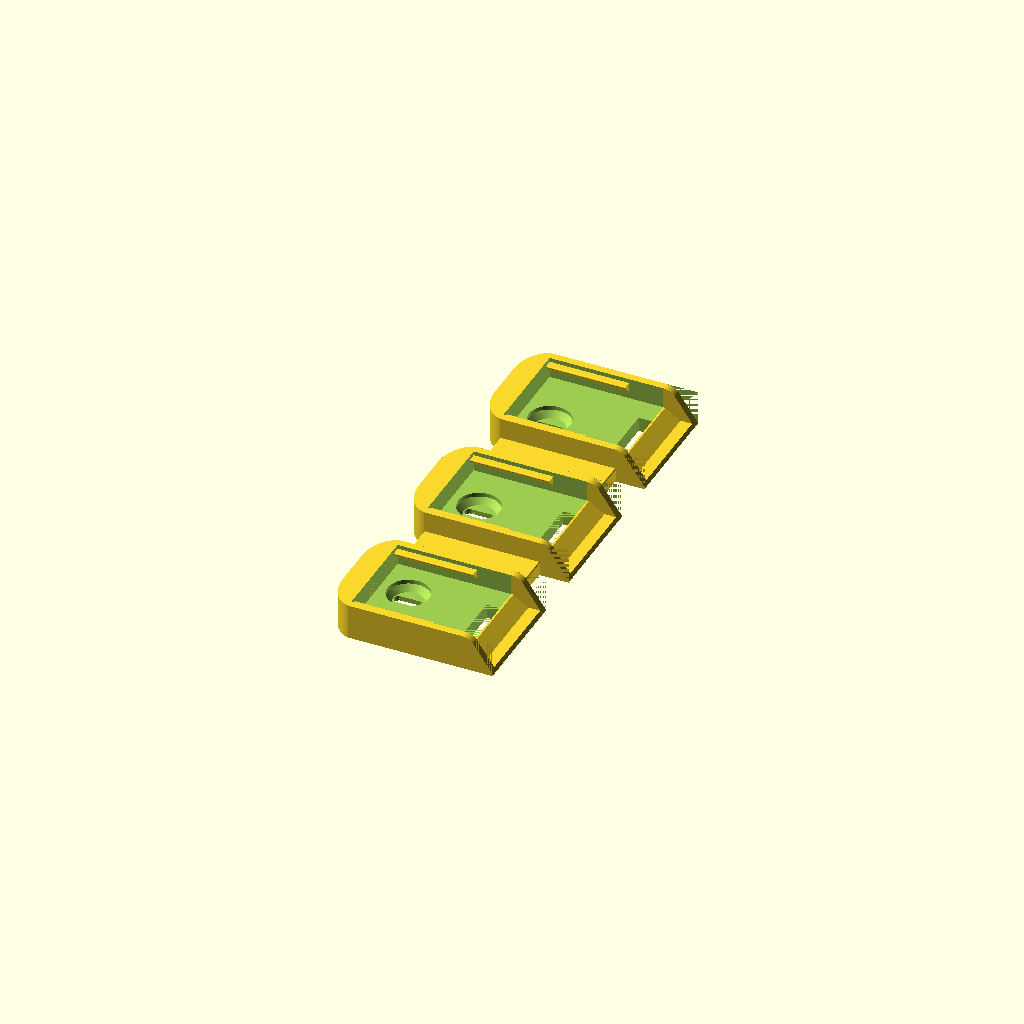
Cell 1: rendered with the file's own defaults.
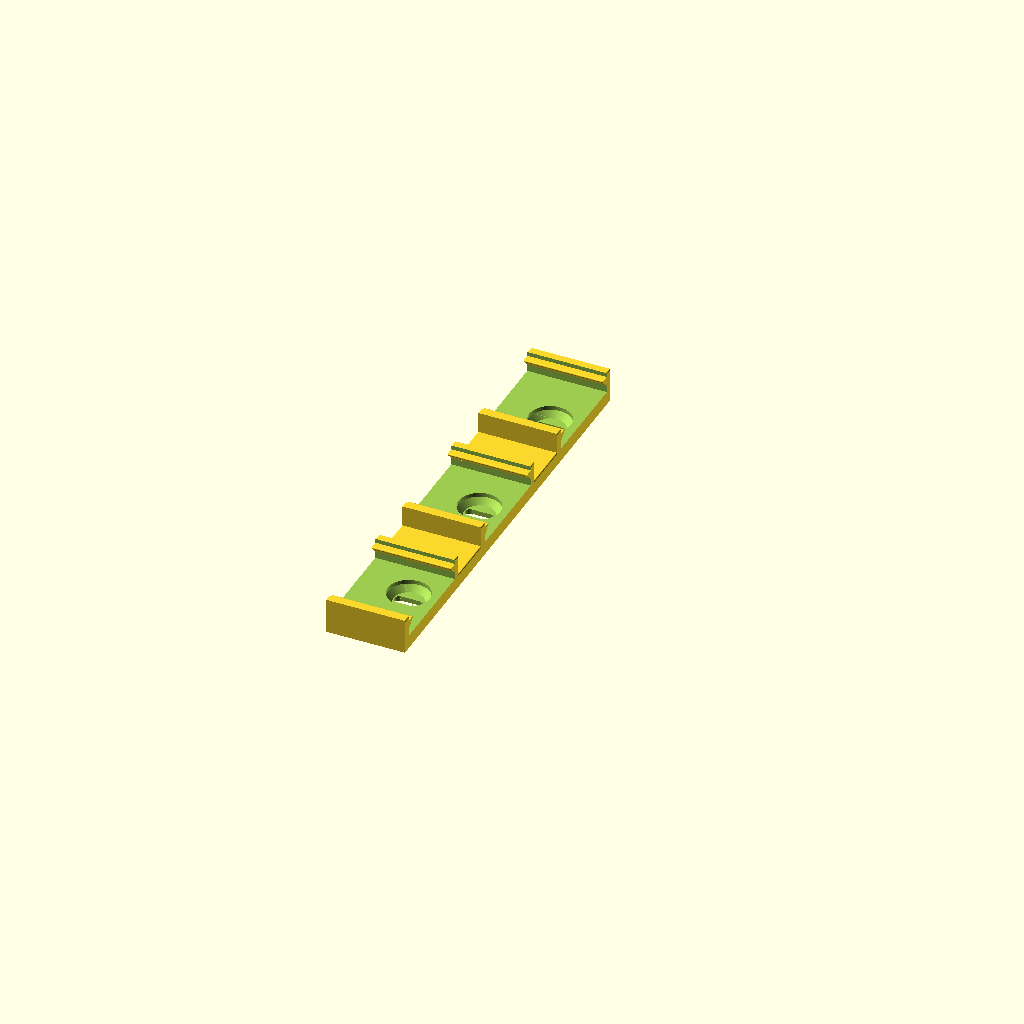
Cell 2: the same model with batteryHolderType = 1.
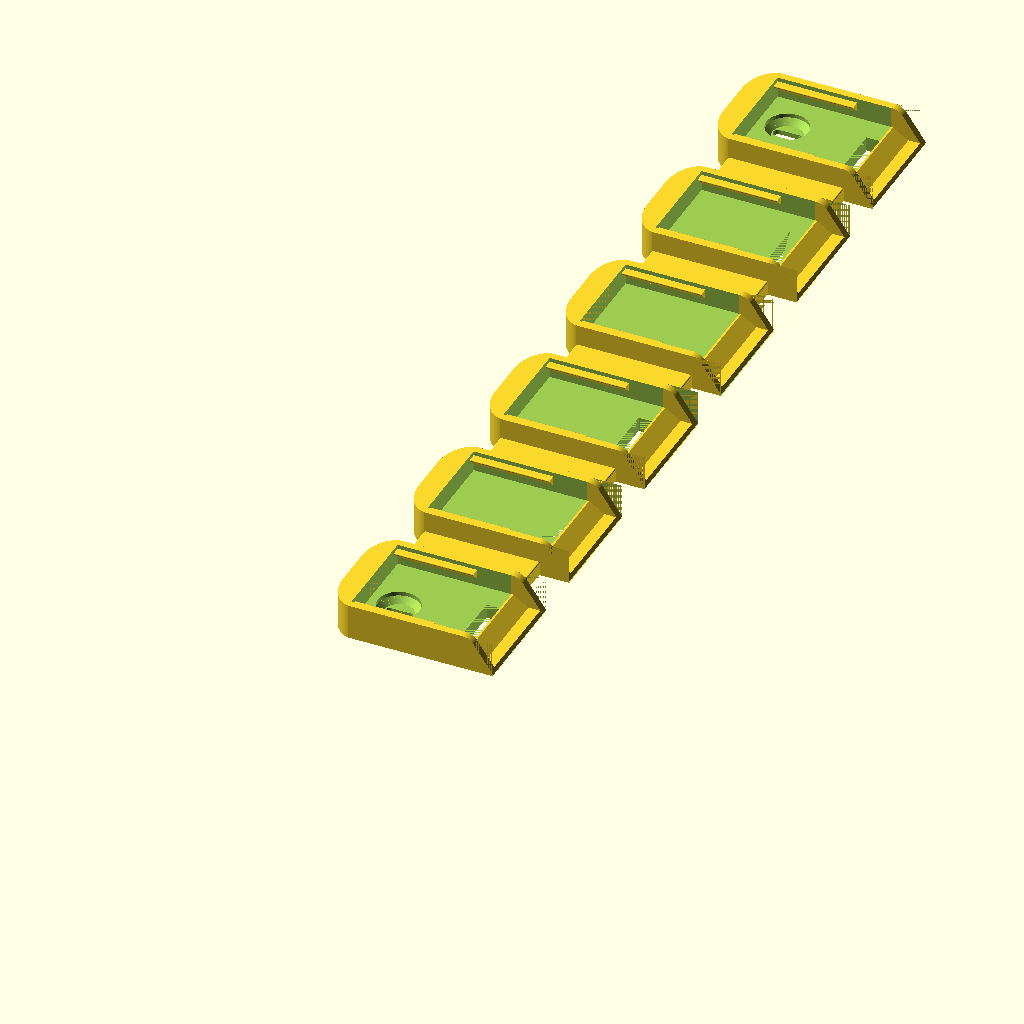
Cell 3: the same model with batteryCount = 6.
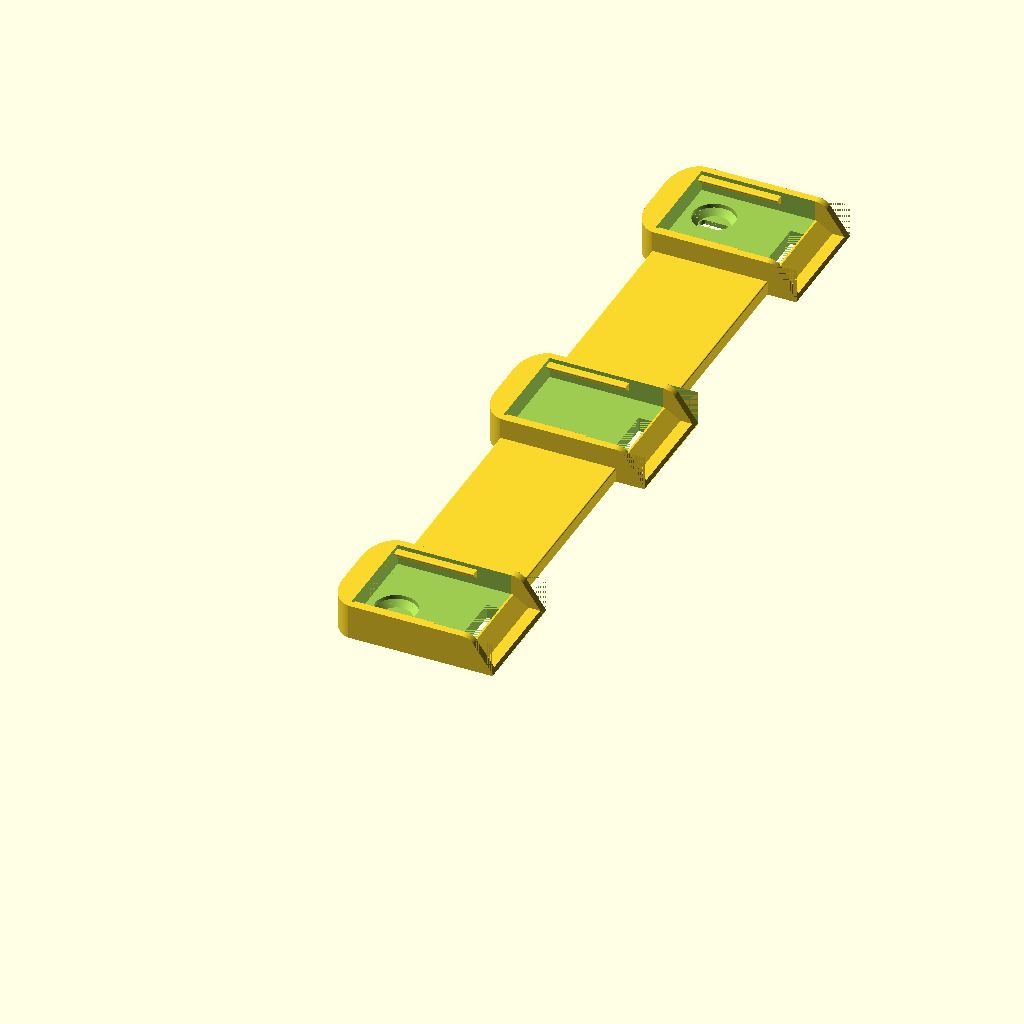
Cell 4 — usedBatteryWidth set to 172, the other parameters unchanged.
All cells are drawn from one camera (rotation 55°, 0°, 25°, orthographic, colour scheme Cornfield), so only the parameter changes between them.
The OpenSCAD source (Models/Tools/Powertools/dewalt_batteryholder.scad):
//
//    DeWalt Battery Holder
// Models/Tools/Powertools/dewalt_batteryholder.scad (https://github.com/RichardBernards/openscad/)
//
// Copyright Richard Bernards
//
// LICENSE: CC BY-NC 4.0
// This work is licensed under the Creative Commons Attribution-NonCommercial 4.0 International License.
// To view a copy of this license, visit <http://creativecommons.org/licenses/by-nc/4.0/>
// or send a letter to Creative Commons, PO Box 1866, Mountain View, CA 94042, USA.
//
//  [Version history]
//      v1.0.0    2025-10-14    Release version
//      v0.9.2    2025-09-01    Multiple holders
//      v0.9.1    2025-08-13    Initial version
//


/* [DeWalt Battery Holder] */
// Select holder type
batteryHolderType = 0; // [0:Regular, 1:Minimal, 2:Minimal with lock]
// Number of battery holders next to eachother
batteryCount = 3;
// For multiple battery holders, the width of the battery used... Increasing this will increase the distance between holders (in mm)
usedBatteryWidth = 86;
// Which mounting options needs to be implemented?
mountingType = 2; // [0:None, 1:Screwholes, 2:Skadis T-clip]

/* [Screw Mounting Settings] */
// Screw diameter in mm
screwDiameter = 3;
// Whether or not to countersink the screwholes
screwCountersink = true;

/* [Hidden] */
// renderSetting 1
$fs = 0.2;
// renderSetting 2
$fa = 2;


dewalt_batteryholder(batteryHolderType=batteryHolderType, batteryCount=batteryCount, usedBatteryWidth=usedBatteryWidth, mountingType=mountingType, screwDiameter=screwDiameter, screwCountersink=screwCountersink);


module dewalt_batteryholder(batteryHolderType = 0, batteryCount = 3, usedBatteryWidth = 86, mountingType = 2, screwDiameter = 3, screwCountersink = true) {
  verboseFlag = false;
  holderWidth = 60;
  holderHeight = 18.6;
  holderWall = 4;
  floorHeight = 7.6;
  floorLength = 61;
  guideRailLength = 42;
  guideRailGirth = 5;
  guideRailOffsetZ = 2.2;
  lockWidth = 26;
  lockDepth = 7;
  lockOffsetX = 53;
  lipLength = 15.534;
  lipHeight = 2.5;
  lipChamfer = 0.7;
  lipOffsetX = 1;
  lipAngledOffsetX = 8.1;
  wallFilletR = 8;
  handlingFilletR = 0.6;
  backCurveD = 26;
  backCurveE = 40;
  backOffsetX = 11.8;

  __fullHolderWidth = ((holderWidth * batteryCount) + ((batteryCount-1) * (usedBatteryWidth - holderWidth)));
  __dewalt_bh_dimensions = function() (
      (batteryHolderType == 0) ? [((0.5*backCurveD)+floorLength+lipLength),holderWidth,holderHeight,__fullHolderWidth] : ( 
      (batteryHolderType == 1) ? [guideRailLength,holderWidth,holderHeight,__fullHolderWidth] : (
      (batteryHolderType == 2) ? [floorLength,holderWidth,holderHeight,__fullHolderWidth] : [0,0,0,0] ))
      );

      
  module __multipleConnector(batDistance=0) {
    module __filletedConnector(dimensions=[1,1]) {
      translate([0,batDistance,0]) rotate([90,0,0]) linear_extrude(batDistance) offset(r=handlingFilletR) { offset(delta=-handlingFilletR) {
        square([dimensions[0],dimensions[1]]);
      }}
    }
    if(batteryHolderType == 0) {
      translate([backOffsetX,0,0]) __filletedConnector([floorLength,floorHeight]);
    }
    if(batteryHolderType == 1) {
      translate([0,0,0]) __filletedConnector([guideRailLength,floorHeight]);
    }
    if(batteryHolderType == 2) {
      translate([0,0,0]) __filletedConnector([floorLength,floorHeight]);
    }
  }
  module _dewalt_bh(type=0) {
    module __minimalBatteryHolder(withLock=false) {
      difference() {
        translate([0,holderWidth,0]) rotate([90,0,0]) linear_extrude(holderWidth) offset(r=handlingFilletR) { offset(delta=-handlingFilletR) {
          polygon([
            [0,0],
            [(withLock ? floorLength : guideRailLength),0],
            [(withLock ? floorLength : guideRailLength),holderHeight],
            [0,holderHeight]
          ]);
        }}
        translate([-0.01,0,0]) __batteryNegative();
      }
    }
    module __fullBatteryHolder() {
      translate([backOffsetX,0,0]) difference() {
        union() {
          cube([(floorLength+lipLength),holderWidth,holderHeight]);
          translate([-backOffsetX,0,0]) __backFilling();
        }
        translate([-0.01,0,0]) __batteryNegative();
      }
    }
    module __batteryNegative() {
      difference() {
        union() {
          //lock
          translate([lockOffsetX,(0.5*(holderWidth-lockWidth)),-0.1]) cube([lockDepth, lockWidth, (floorHeight+0.1)]);
          //base
          translate([0,holderWall,floorHeight]) cube([(floorLength+0.1), (holderWidth-(2*holderWall)), (holderHeight-floorHeight+0.1)]);
          translate([(floorLength-lipOffsetX),0,0]) cube([(lipLength+lipOffsetX+0.1),holderWidth,(holderHeight+0.1)]);
        }

        //guiderail left
        translate([0,(holderWidth-holderWall),(holderHeight-guideRailOffsetZ)]) __guideRail(true);
        //guiderail right
        translate([0,holderWall,(holderHeight-guideRailOffsetZ)]) __guideRail(false);
        //remove filleted walls and lip
        union() {
          translate([floorLength,-0.1,0]) __filletedTopWall(length=(holderWall+0.1));
          intersection() {
            translate([floorLength,0,0]) __filletedTopWall(length=holderWidth);
            translate([floorLength,0,0]) __lip();
          }
          translate([floorLength,(holderWidth-holderWall),0]) __filletedTopWall(length=(holderWall+0.1));
        }
      }
    }
    module __filletedTopWall(length=1) {
      module __basicShape() {
        difference() {
          polygon([ [-lipOffsetX,holderHeight],[(holderWall-lipOffsetX),holderHeight],[(lipLength), lipChamfer],[(lipLength-lipChamfer),0],[-lipOffsetX,0] ]);
          translate([-(lipOffsetX+0.1),holderHeight,0]) square([(2*lipLength),(2*holderWall)]);
        }
      }

      translate([0,length,0]) rotate([90,0,0]) linear_extrude(length) union() {
        intersection() {
          __basicShape();
          translate([-(lipOffsetX+0.1),(holderHeight-wallFilletR),0]) intersection() {
            circle(r=wallFilletR);
            square(wallFilletR+1);
          }
        }
        difference() {
          __basicShape();
          translate([-(lipOffsetX+0.1), (holderHeight-(0.5*wallFilletR)),0]) square([(2*lipLength),holderHeight]);
        }
      }
    }
    module __lip() {
      union() {
        translate([0,(holderWidth-holderWall-0.1),0]) rotate([90,0,0]) linear_extrude(holderWidth-(2*holderWall)+0.2) polygon([
          [-0.1,-0.1],
          [(lipLength-lipChamfer-0.1),-0.1],
          [lipLength,lipChamfer],
          [lipLength,lipHeight], //do something fancy with intersect
          [lipAngledOffsetX,lipHeight],
          [0,floorHeight],
          [-0.1,floorHeight],
        ]);
        translate([-(lipOffsetX+0.1),(holderWall-0.1),0]) cube([(lipOffsetX+0.1),(holderWidth-(2*holderWall)+0.2),floorHeight]);
      }
    }
    module __guideRail(left=true) {
      module __bluePrint() {
        polygon([
          [0.1,0],
          [0,0],
          [-guideRailGirth,0],
          [0,-guideRailGirth],
          [0.1,-guideRailGirth]
        ]);
      }
      module __bluePrintComposit(addDelta=0) {
        offset(delta=addDelta) {
        union() {
          offset(r=handlingFilletR) { offset(delta=-handlingFilletR) {
            __bluePrint();
          }}
          difference() {
            __bluePrint();
            translate([-guideRailGirth,-((0.5*guideRailGirth)-0.1),0]) square(0.5*guideRailGirth);
          }
        }
        }
      }
      module __grBase() {
        translate([-0.1,0,0]) rotate([90,0,90]) union() {
          linear_extrude(guideRailLength+0.1) __bluePrintComposit();
        }
      }
      if(left) {
        __grBase();
      }
      if(!left) {
        mirror([0,1,0]) __grBase();
      }
    }
    module __backFilling() {
      translate([(0.5*backCurveD),0,0]) linear_extrude(holderHeight) intersection() {
        translate([-(backCurveD+0.1),-0.1,-0.1]) square([(backCurveD+0.1), (holderWidth+0.2)]);
        union() {
          translate([0,(holderWidth-(0.5*backCurveE)),0]) resize([backCurveD,backCurveE,0]) circle(d=backCurveD);
          translate([0,(0.5*backCurveE),0]) resize([backCurveD,backCurveE,0]) circle(d=backCurveD);
          translate([-(0.5*backCurveD),(0.5*backCurveE),0]) square([(0.5*backCurveD), (holderWidth-backCurveE)]);
        }
      }
    }
    if(type == 0) { __fullBatteryHolder(); }
    if(type == 1) { __minimalBatteryHolder(false); }
    if(type == 2) { __minimalBatteryHolder(true); }
  }
  module _screwcutout(length=0) {
    rotate_extrude() polygon([
      [0,(0.1+length)],
      [(screwCountersink ? screwDiameter : (0.5*screwDiameter)),(0.1+length)],
      [(screwCountersink ? screwDiameter : (0.5*screwDiameter)),0.1],
      [(0.5*screwDiameter),(0.1 - (0.5*screwDiameter))],
      [(0.5*screwDiameter),-(20+length)],
      [0,-(20+length)],    
    ]);
  }
  module _tclipcutout(length=0) {
    module _bowl(height=0) {
      union() {
        translate([0,-5.5,0]) rotate([-90,0,0]) rotate_extrude() polygon([
          [0,0],
          [11,0],
          [8,3],
          [0,3]
        ]);
        if(height > 0) {
          translate([0,-5.5,0]) rotate([90,0,0]) cylinder(h=height, r=11);
        }
      }
    }
    module _key(height=2.7) {
      translate([0,(height-2.6),0]) rotate([90,0,0]) linear_extrude(height) union() {
        translate([0,5,0]) circle(d=5.2);
        square([5.2,10], center=true);
        translate([0,-5,0]) circle(d=5.2);
      }
    }

    union() {
      _key();
      _bowl(length);
    }
  }
  module _renderHolders() {
    dims = __dewalt_bh_dimensions();

    if(verboseFlag) {
      echo(dims=dims);
      translate([(dims[0]+30),0,0]) cube([2,dims[3],2]);
      translate([(dims[0]+40),((0.5*dims[3])-5),0]) linear_extrude(2) text(str(dims[3]));
      translate([0,-30,0]) cube([dims[0], 2,2]);
      translate([((0.5*dims[0])-10),-50,0]) linear_extrude(2) text(str(dims[0]));
    }

    _grBounds = [ for(b=[0:1:(batteryCount-1)]) [((holderWall+guideRailGirth)+(b*usedBatteryWidth)),(dims[1] - (holderWall+guideRailGirth) + (b*usedBatteryWidth))] ];

    if(verboseFlag) {
      echo(_grBounds=_grBounds);
      for(_bnd = _grBounds) {
        translate([-100,_bnd[0],0]) cube([2,(_bnd[1]-_bnd[0]),2]);
        translate([-130,(_bnd[0]-5),0]) linear_extrude(2) text(str(_bnd[0]));
        translate([-130,(_bnd[1]-5),0]) linear_extrude(2) text(str(_bnd[1]));
      }
    }

    difference() {
      if(batteryCount > 1) {
        batDistance = (usedBatteryWidth - dims[1]);
        union() {
          for(batCount = [0:1:(batteryCount-1)]) {
            translate([0,(batCount*(dims[1]+batDistance)),0]) _dewalt_bh(batteryHolderType);
            if(batCount > 0) {
              translate([0,((batCount*(dims[1]+batDistance))-batDistance),0]) __multipleConnector(batDistance);
            }
          }
        }
      }
      else {
        _dewalt_bh(batteryHolderType);
      }

      if(mountingType == 1) { // screwholes
        for(screwLine = [0:1:(batteryCount-1)]) {
          translate([((0.5*dims[0])-(3*screwDiameter)),((0.5*dims[1])+(screwLine*usedBatteryWidth)),floorHeight]) _screwcutout(dims[1]);
          translate([((0.5*dims[0])+(3*screwDiameter)),((0.5*dims[1])+(screwLine*usedBatteryWidth)),floorHeight]) _screwcutout(dims[1]);
        }
      }
      if(mountingType == 2) { // skadis tclip cutouts
        countSkadisMounts = (floor(dims[3] / 40) + 1);
        skadisYoffset = (0.5 * (dims[3] - (countSkadisMounts*40)));
        if(verboseFlag) { echo(skadisYoffset=skadisYoffset, countSkadisMounts=countSkadisMounts, fullwidth=dims[3], flooredDivision=floor(dims[3] / 40)); }
        for(skadisYpos = [0:1:(countSkadisMounts-1)]) {
          translationPos = (skadisYoffset + (skadisYpos * 40));
          // check whether it is between the guiderails and remove material
          skBounds = [(translationPos-11),(translationPos+11)];
          for(check = _grBounds) {
            if( (check[0] < skBounds[0]) && (check[1] > skBounds[1]) ) {
              xPos = (
                batteryHolderType == 0 ? (backOffsetX+11+holderWall) : (
                batteryHolderType == 1 ? (guideRailLength-11-holderWall) : (
                batteryHolderType == 2 ? (guideRailLength-11-holderWall) : 50 )
              ));
              translate([xPos,translationPos,-0.01]) rotate([-90,0,-90]) _tclipcutout(50);
            }
          }
        }
      }
    }
  }

  _renderHolders();
}
Parameter table extracted from the source (name, type, default, range or options):
batteryHolderType: number, default 0, options 0, 1, 2
batteryCount: number, default 3
usedBatteryWidth: number, default 86
mountingType: number, default 2, options 0, 1, 2
screwDiameter: number, default 3
screwCountersink: bool, default true
